Run: headless pygame with SDL's dummy video driver; simulated clock (each Clock.tick advances the game by its frame time, no real sleeping); random seed 0; keys injected as events and as key.get_pressed() state; no mouse input.
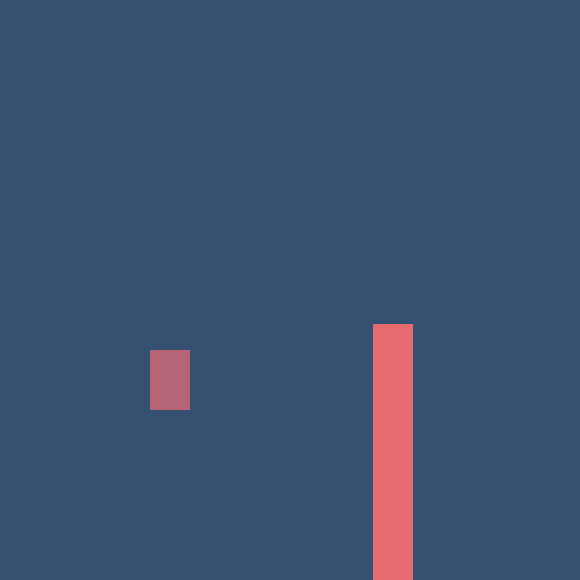
Frame 1 of 4 · flips 1–60 · no input
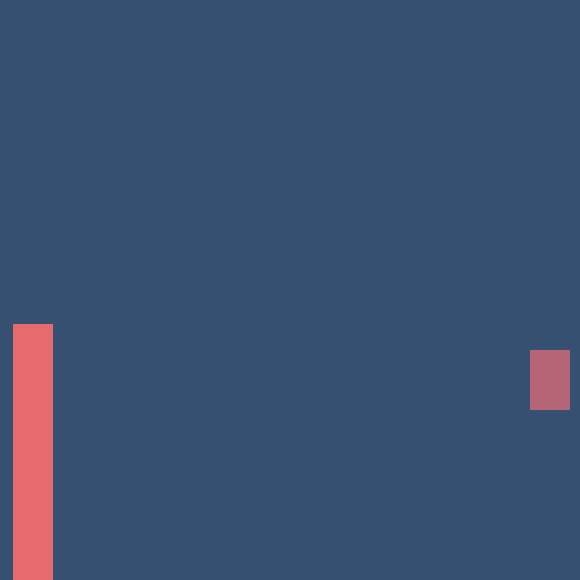
Frame 2 of 4 · flips 61–180 · tapped SPACE, RETURN · held RIGHT (→), D
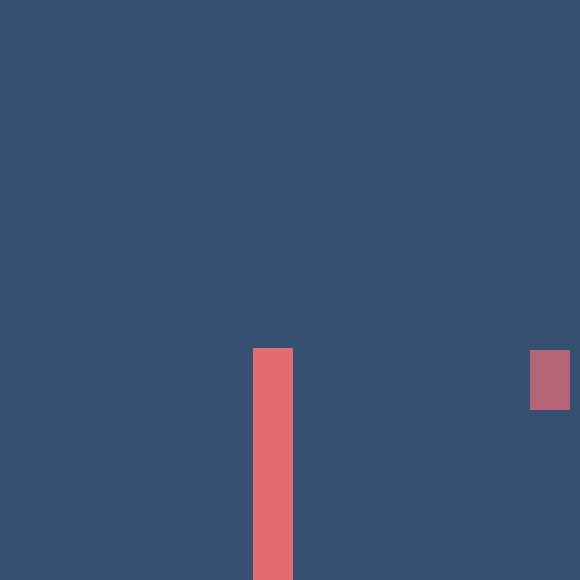
Frame 3 of 4 · flips 181–300 · held DOWN (↓), S
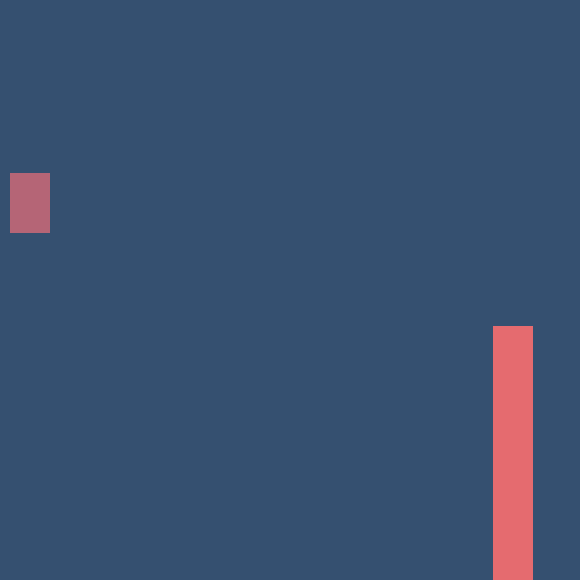
Frame 4 of 4 · flips 301–420 · held LEFT (←), A, UP (↑), W

The pygame program that drew these frames:

'''See PyGame Events documentation for a list of the events built into pygame: https://www.pygame.org/docs/ref/event.html '''
import pygame
import random

def main():
    #-----------------------------Setup------------------------------------------------------#
    """ Set up the game and run the main game loop """
    pygame.init()      # Prepare the pygame module for use
    surfaceSize = 580   # Desired physical surface size, in pixels.

    # Create surface of (width, height), and its window.
    mainSurface = pygame.display.set_mode((surfaceSize, surfaceSize))
    
#     add if it falls behind it get fucked!! and lose
    #-----------------------------Program Variable Initialization----------------------------#
    # Set up some data to describe a small circle and its color
#     # Set up some data to describe a small circle and its color
    rectPos = [0, 410, 580, 400]
    gravity = 10
    rectPos2 = [0, 0, 580, 100]
    rectColor2 = (243, 218, 216)
    isJump = False
    jumpCount = 10
    x = 150
    y = 350
    width = 40
    height = 60
    x1 = -50
    y1 = 0
    widthP = 40
    heightP = 300
    gamestate = 0
#     press start tp space
#     either learn another way t hold downt he key or learn how to do both at the same
    #-----------------------------Main Program Loop---------------------------------------------#
    while True:
        pygame.time.delay(20)
        #-----------------------------Event Handling-----------------------------------------#
        ev = pygame.event.poll()    # Look for any event
        if ev.type == pygame.QUIT:  # Window close button clicked?
            break
        keys = pygame.key.get_pressed()
            
        if keys[pygame.K_a] and x > gravity: 
            x -= gravity
        if keys[pygame.K_d] and x < 580 - (gravity*5): 
            x += gravity
        if not(isJump): 
            if keys[pygame.K_w]:
                isJump = True
        else:
            if jumpCount >= -10:
                y -= (jumpCount * abs(jumpCount)) * 0.6
                jumpCount -= 1
            else: 
                jumpCount = 10
                isJump = False
        #-----------------------------Program Logic---------------------------------------------#
        # Update your game objects and data structures here... if (rectPos[1] <= pipePos1[1])
        x1 -= 3
        if(x1 <= -50):
            x1 = 550
            y1 = random.randint(300, 350)
        if (x + 30 >= x1) and (x +30 <= x1 + 60):
            if (y >= y1 - 10) and (y <= y1 + 60):
                print ('thr')
                gamestate += 1
            
        if gamestate == 1:
            pygame.draw.circle(mainSurface, (229, 107, 111), (2, 50), 20)
                

        #-----------------------------Drawing Everything-------------------------------------#
        # We draw everything from scratch on each frame.
        # So first fill everything with the background color
        mainSurface.fill((53, 80, 112))

               
        # Draw a circle on the surface
        pygame.draw.rect(mainSurface, (229, 107, 111), (x1, y1, widthP, heightP))
        #pygame.draw.rect(mainSurface, (109, 89, 122), rectPos)
#         pygame.draw.rect(mainSurface, rectColor2, rectPos2)
        pygame.draw.rect(mainSurface, (181, 101, 118), (x, y, width, height))
        # Now the surface is ready, tell pygame to display it!
        pygame.display.flip()

    pygame.quit()     # Once we leave the loop, close the window.

main()
